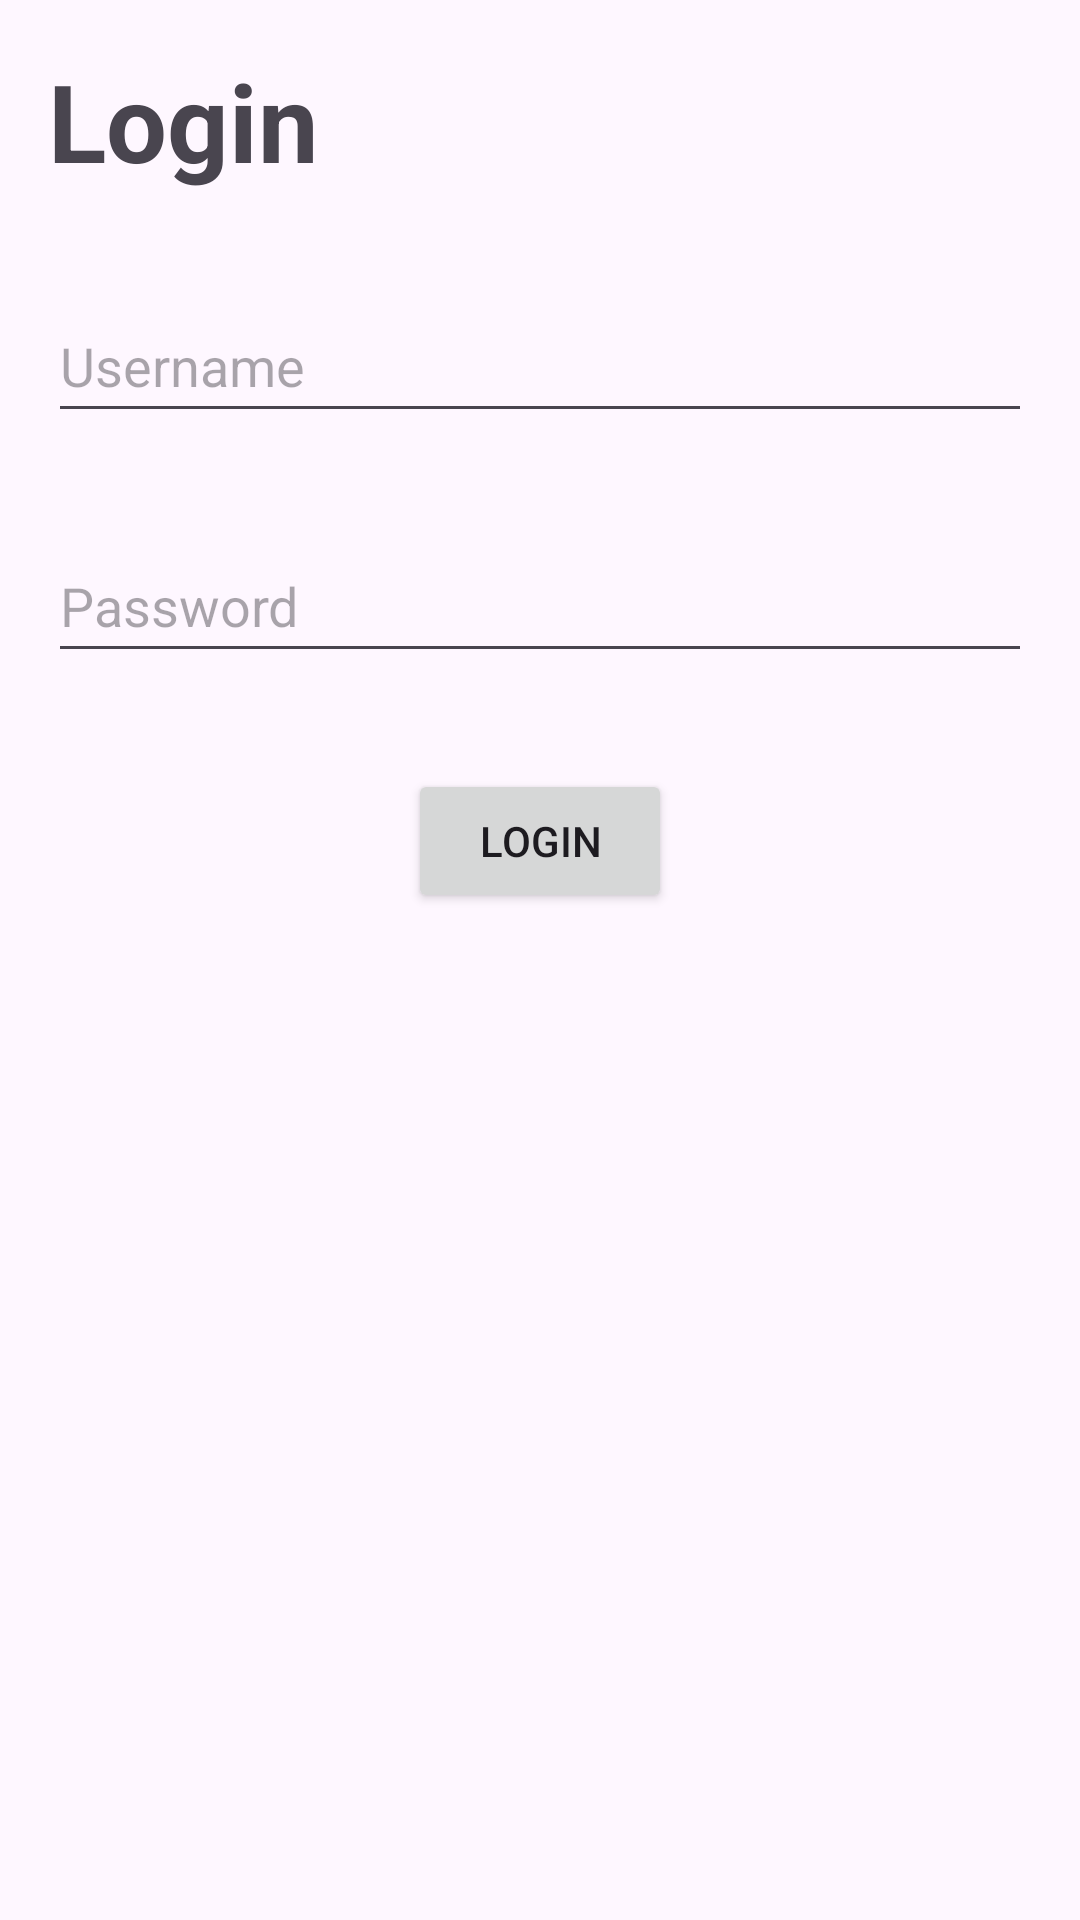

The Android layout XML behind this screen, and the referenced resources:
<!-- AndroidManifest.xml: application theme Theme.Passman -->
<!-- res/layout/activity_login.xml -->
<?xml version="1.0" encoding="utf-8"?>
<androidx.constraintlayout.widget.ConstraintLayout xmlns:android="http://schemas.android.com/apk/res/android"
    android:id="@+id/login"
    android:layout_width="match_parent"
    android:layout_height="match_parent"
    xmlns:app="http://schemas.android.com/apk/res-auto"
    xmlns:tools="http://schemas.android.com/tools"
    tools:context=".LoginActivity">

    <LinearLayout
        android:id="@+id/login_panel"
        android:layout_width="match_parent"
        android:layout_height="match_parent"
        android:orientation="vertical"
        app:layout_constraintBottom_toBottomOf="parent"
        app:layout_constraintEnd_toEndOf="parent"
        app:layout_constraintStart_toStartOf="parent"
        app:layout_constraintTop_toTopOf="parent">

        <TextView
            android:layout_width="match_parent"
            android:layout_height="wrap_content"
            android:text="@string/login"
            android:textStyle="bold"
            android:textSize="36sp"
            android:layout_margin="16dp"/>

        <EditText
            android:id="@+id/login_username"
            android:layout_width="match_parent"
            android:layout_height="wrap_content"
            android:layout_margin="16dp"
            android:hint="@string/username"
            android:inputType="text"
            android:minHeight="48dp" />

        <EditText
            android:id="@+id/login_password"
            android:layout_width="match_parent"
            android:layout_height="wrap_content"
            android:layout_margin="16dp"
            android:hint="@string/password"
            android:inputType="textPassword"
            android:minHeight="48dp" />

        <Button
            android:id="@+id/login_button"
            android:layout_width="wrap_content"
            android:layout_height="wrap_content"
            android:text="@string/login"
            android:layout_gravity="center"
            android:layout_marginTop="16dp" />
    </LinearLayout>
</androidx.constraintlayout.widget.ConstraintLayout>
<!-- resources referenced by this layout -->
<resources>
  <string name="login">Login</string>
  <string name="password">Password</string>
  <string name="username">Username</string>
  <style name="Theme.Passman" parent="Base.Theme.Passman" />
  <style name="Base.Theme.Passman" parent="Theme.Material3.DayNight.NoActionBar">
          
          
      </style>
</resources>
